Photos from the image-classification dataset "Final" in the GitHub repository Ren-GT/Final. Its 6 classes are: corn cercospora leaf spot, corn northern leaf blight, pepper bacterial spot, potato early blight, potato late blight, potato healthy.

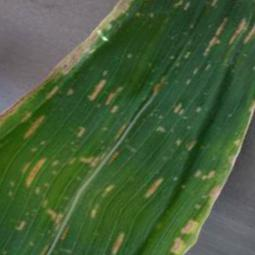
Label: corn cercospora leaf spot

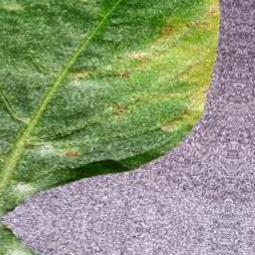
Label: pepper bacterial spot

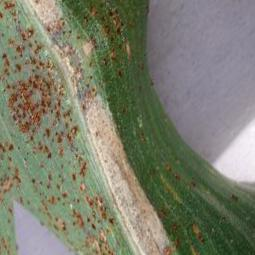
Label: corn northern leaf blight

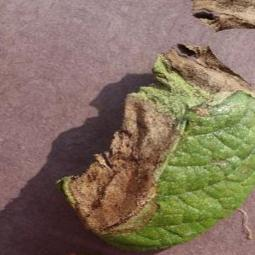
Label: potato late blight

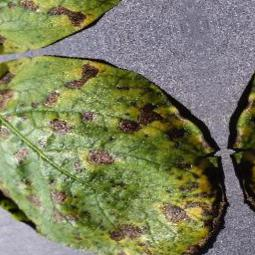
Label: potato early blight

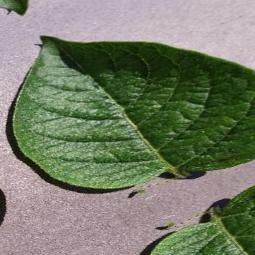
Label: potato healthy
